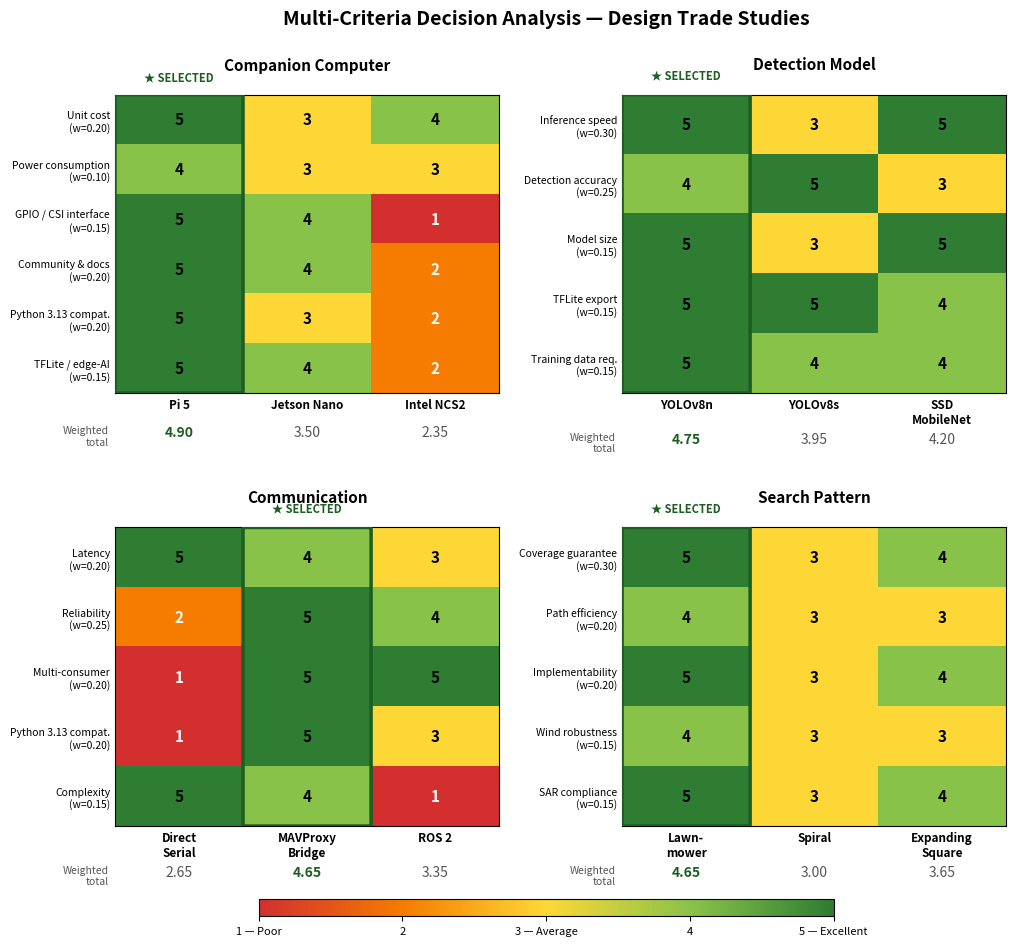

This figure's Python source: (Note: this script raises an exception after producing the figure.)
#!/usr/bin/env python3
"""Generate consolidated MCDA heatmap for design rationale section.

Reads the four MCDA trade studies from design_rationale.tex and produces
a single figure with four sub-panels, colour-coded by weighted score.
Winner highlighted with a bold border.

Output: report/figs/mcda_heatmap.pdf and .png
"""

import pathlib
import numpy as np
import matplotlib.pyplot as plt
import matplotlib.patches as mpatches
from matplotlib.colors import LinearSegmentedColormap

# ── Data from design_rationale.tex ──────────────────────────────────────

decisions = {
    "Companion Computer": {
        "criteria": [
            ("Unit cost",              0.20),
            ("Power consumption",      0.10),
            ("GPIO / CSI interface",   0.15),
            ("Community & docs",       0.20),
            ("Python 3.13 compat.",    0.20),
            ("TFLite / edge-AI",       0.15),
        ],
        "alternatives": ["Pi 5", "Jetson Nano", "Intel NCS2"],
        "scores": [
            [5, 3, 4],   # cost
            [4, 3, 3],   # power
            [5, 4, 1],   # GPIO
            [5, 4, 2],   # community
            [5, 3, 2],   # python
            [5, 4, 2],   # tflite
        ],
        "totals": [4.90, 3.50, 2.35],
        "winner": 0,
    },
    "Detection Model": {
        "criteria": [
            ("Inference speed",        0.30),
            ("Detection accuracy",     0.25),
            ("Model size",             0.15),
            ("TFLite export",          0.15),
            ("Training data req.",     0.15),
        ],
        "alternatives": ["YOLOv8n", "YOLOv8s", "SSD\nMobileNet"],
        "scores": [
            [5, 3, 5],   # speed
            [4, 5, 3],   # accuracy
            [5, 3, 5],   # size
            [5, 5, 4],   # export
            [5, 4, 4],   # training
        ],
        "totals": [4.75, 3.95, 4.20],
        "winner": 0,
    },
    "Communication": {
        "criteria": [
            ("Latency",                0.20),
            ("Reliability",            0.25),
            ("Multi-consumer",         0.20),
            ("Python 3.13 compat.",    0.20),
            ("Complexity",             0.15),
        ],
        "alternatives": ["Direct\nSerial", "MAVProxy\nBridge", "ROS 2"],
        "scores": [
            [5, 4, 3],   # latency
            [2, 5, 4],   # reliability
            [1, 5, 5],   # multi-consumer
            [1, 5, 3],   # python
            [5, 4, 1],   # complexity
        ],
        "totals": [2.65, 4.65, 3.35],
        "winner": 1,
    },
    "Search Pattern": {
        "criteria": [
            ("Coverage guarantee",     0.30),
            ("Path efficiency",        0.20),
            ("Implementability",       0.20),
            ("Wind robustness",        0.15),
            ("SAR compliance",         0.15),
        ],
        "alternatives": ["Lawn-\nmower", "Spiral", "Expanding\nSquare"],
        "scores": [
            [5, 3, 4],   # coverage
            [4, 3, 3],   # path
            [5, 3, 4],   # implement
            [4, 3, 3],   # wind
            [5, 3, 4],   # SAR
        ],
        "totals": [4.65, 3.00, 3.65],
        "winner": 0,
    },
}

# ── Colour map: red (1) → yellow (3) → green (5) ───────────────────────

cmap = LinearSegmentedColormap.from_list(
    "mcda",
    [(0.0, "#d32f2f"),    # 1 = poor  (red)
     (0.25, "#f57c00"),   # 2 = below average (orange)
     (0.5,  "#fdd835"),   # 3 = average (yellow)
     (0.75, "#8bc34a"),   # 4 = good (light green)
     (1.0,  "#2e7d32")],  # 5 = excellent (dark green)
)

# ── Figure layout ───────────────────────────────────────────────────────

fig, axes = plt.subplots(2, 2, figsize=(11.5, 9.5),
                         gridspec_kw={"hspace": 0.45, "wspace": 0.32})
fig.suptitle("Multi-Criteria Decision Analysis — Design Trade Studies",
             fontsize=14, fontweight="bold", y=0.97)

for ax, (title, d) in zip(axes.flat, decisions.items()):
    scores = np.array(d["scores"], dtype=float)
    n_crit, n_alt = scores.shape
    weights = [w for _, w in d["criteria"]]
    criteria_labels = [f"{name}\n(w={w:.2f})" for name, w in d["criteria"]]

    # Draw heatmap
    im = ax.imshow(scores, cmap=cmap, vmin=1, vmax=5, aspect="auto",
                   origin="upper")

    # Annotate cells
    for i in range(n_crit):
        for j in range(n_alt):
            val = int(scores[i, j])
            text_color = "white" if val <= 2 else "black"
            ax.text(j, i, str(val), ha="center", va="center",
                    fontsize=11, fontweight="bold", color=text_color)

    # Add weighted total row below the heatmap
    for j, total in enumerate(d["totals"]):
        is_winner = (j == d["winner"])
        ax.text(j, n_crit + 0.15, f"{total:.2f}",
                ha="center", va="top",
                fontsize=10,
                fontweight="bold" if is_winner else "normal",
                color="#1b5e20" if is_winner else "#555555")

    # Highlight winner column
    w = d["winner"]
    rect = mpatches.FancyBboxPatch(
        (w - 0.48, -0.48), 0.96, n_crit - 0.04,
        boxstyle="round,pad=0.02",
        linewidth=2.5, edgecolor="#1b5e20", facecolor="none",
        zorder=5,
    )
    ax.add_patch(rect)

    # Mark winner with a star above the column
    ax.text(w, -0.72, "\u2605 SELECTED", ha="center", va="bottom",
            fontsize=8, fontweight="bold", color="#1b5e20")

    # Labels
    ax.set_xticks(range(n_alt))
    ax.set_xticklabels(d["alternatives"], fontsize=8.5, fontweight="bold")
    ax.xaxis.set_ticks_position("bottom")
    ax.set_yticks(range(n_crit))
    ax.set_yticklabels(criteria_labels, fontsize=7.5)
    ax.set_title(title, fontsize=11, fontweight="bold", pad=18)
    ax.tick_params(length=0)

    # Weighted-total label
    ax.text(-0.55, n_crit + 0.15, "Weighted\ntotal",
            ha="right", va="top", fontsize=7.5, fontstyle="italic",
            color="#555555")

# Colour bar
cbar_ax = fig.add_axes([0.25, 0.015, 0.50, 0.018])
cbar = fig.colorbar(
    plt.cm.ScalarMappable(cmap=cmap, norm=plt.Normalize(1, 5)),
    cax=cbar_ax, orientation="horizontal",
)
cbar.set_ticks([1, 2, 3, 4, 5])
cbar.set_ticklabels(["1 — Poor", "2", "3 — Average", "4", "5 — Excellent"])
cbar.ax.tick_params(labelsize=8)

# ── Save ────────────────────────────────────────────────────────────────

out_dir = pathlib.Path(__file__).parent
fig.savefig(out_dir / "mcda_heatmap.pdf", bbox_inches="tight", dpi=300)
fig.savefig(out_dir / "mcda_heatmap.png", bbox_inches="tight", dpi=300)
print(f"Saved: {out_dir / 'mcda_heatmap.pdf'}")
print(f"Saved: {out_dir / 'mcda_heatmap.png'}")
plt.close(fig)
